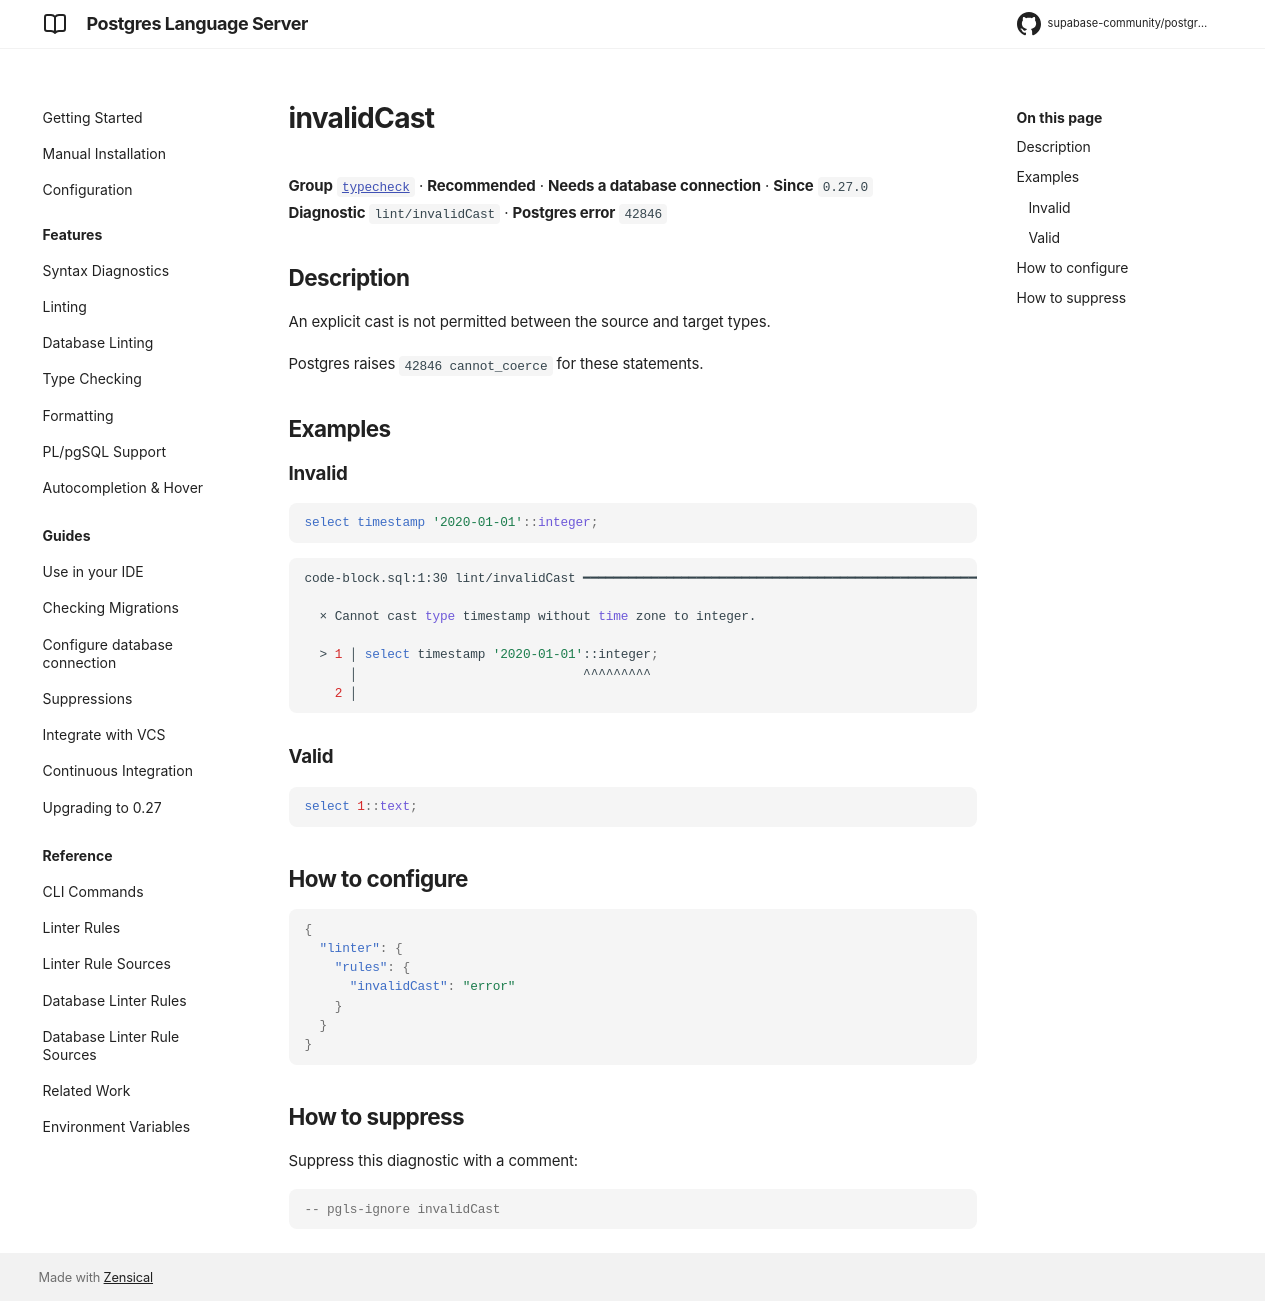

repository: supabase-community/postgres-language-server · page: 0.28.2/reference/rules/invalid-cast/index.html · generator: mkdocs

# invalidCast

**Group** [`typecheck`](../rules.md#typecheck) · **Recommended** · **Needs a database connection** · **Since** `0.27.0`  
**Diagnostic** `lint/invalidCast` · **Postgres error** `42846`

## Description
An explicit cast is not permitted between the source and target types.

Postgres raises `42846 cannot_coerce` for these statements.

## Examples

### Invalid

```sql
select timestamp '2020-01-01'::integer;
```

```sh
code-block.sql:1:30 lint/invalidCast ━━━━━━━━━━━━━━━━━━━━━━━━━━━━━━━━━━━━━━━━━━━━━━━━━━━━━━━━━━━━━━━

  × Cannot cast type timestamp without time zone to integer.
  
  > 1 │ select timestamp '2020-01-01'::integer;
      │                              ^^^^^^^^^
    2 │ 
  

```

### Valid

```sql
select 1::text;
```

## How to configure
```json

{
  "linter": {
    "rules": {
      "invalidCast": "error"
    }
  }
}

```
## How to suppress

Suppress this diagnostic with a comment:

```sql
-- pgls-ignore invalidCast
```
